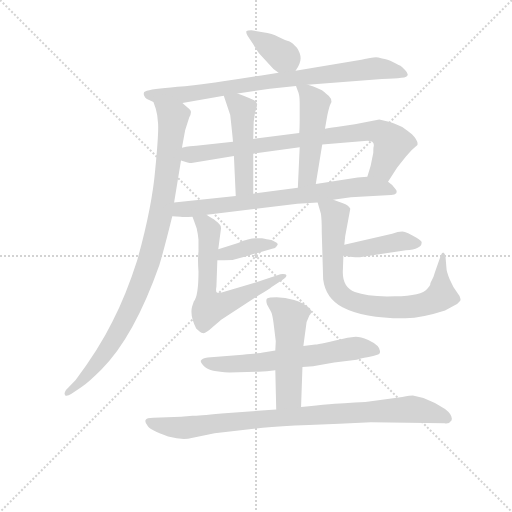
t = 0.00 s
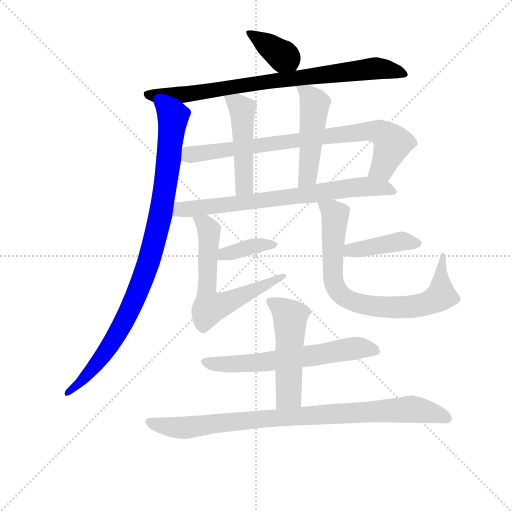
t = 2.15 s
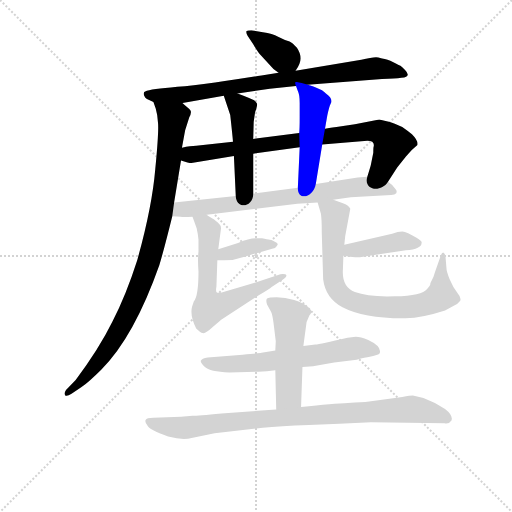
t = 4.31 s
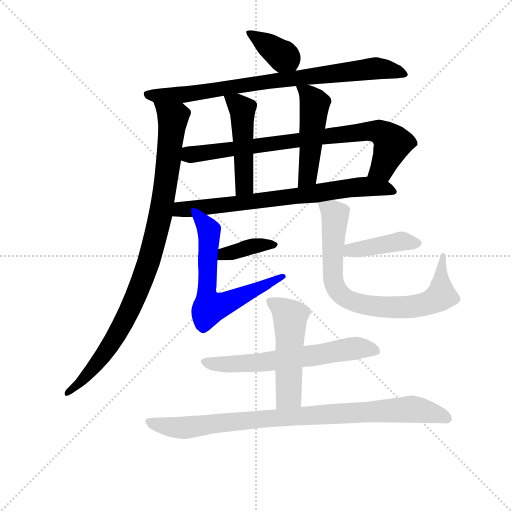
t = 6.46 s
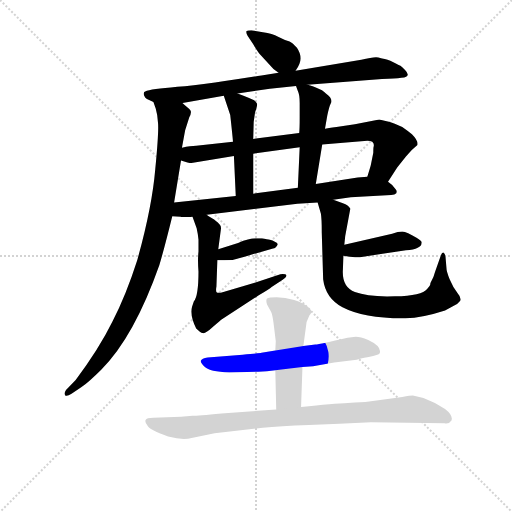
t = 8.62 s
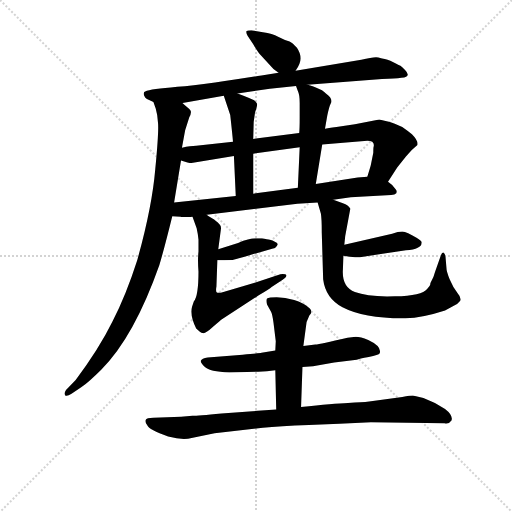
t = 10.77 s

The animated SVG that drew these frames (rendered in a browser with its animation timeline set to each time). Animation: 14 CSS @keyframes rules; one cycle of 10.77 s.

<svg version="1.1" viewBox="0 0 1024 1024" xmlns="http://www.w3.org/2000/svg">
  <g stroke="lightgray" stroke-dasharray="1,1" stroke-width="1" transform="scale(4, 4)">
    <line x1="0" y1="0" x2="256" y2="256"></line>
    <line x1="256" y1="0" x2="0" y2="256"></line>
    <line x1="128" y1="0" x2="128" y2="256"></line>
    <line x1="0" y1="128" x2="256" y2="128"></line>
  </g>
<g transform="scale(0.92, -0.92) translate(60, -900)">
   <style type="text/css">
    @keyframes keyframes0 {
      from {
       stroke: blue;
       stroke-dashoffset: 372;
       stroke-width: 128;
       }
       55% {
       animation-timing-function: step-end;
       stroke: blue;
       stroke-dashoffset: 0;
       stroke-width: 128;
       }
       to {
       stroke: black;
       stroke-width: 1024;
       }
       }
       #make-me-a-hanzi-animation-0 {
         animation: keyframes0 0.552734s both;
         animation-delay: 0.000000s;
         animation-timing-function: linear;
       }
    @keyframes keyframes1 {
      from {
       stroke: blue;
       stroke-dashoffset: 819;
       stroke-width: 128;
       }
       73% {
       animation-timing-function: step-end;
       stroke: blue;
       stroke-dashoffset: 0;
       stroke-width: 128;
       }
       to {
       stroke: black;
       stroke-width: 1024;
       }
       }
       #make-me-a-hanzi-animation-1 {
         animation: keyframes1 0.916504s both;
         animation-delay: 0.552734s;
         animation-timing-function: linear;
       }
    @keyframes keyframes2 {
      from {
       stroke: blue;
       stroke-dashoffset: 958;
       stroke-width: 128;
       }
       76% {
       animation-timing-function: step-end;
       stroke: blue;
       stroke-dashoffset: 0;
       stroke-width: 128;
       }
       to {
       stroke: black;
       stroke-width: 1024;
       }
       }
       #make-me-a-hanzi-animation-2 {
         animation: keyframes2 1.029622s both;
         animation-delay: 1.469238s;
         animation-timing-function: linear;
       }
    @keyframes keyframes3 {
      from {
       stroke: blue;
       stroke-dashoffset: 805;
       stroke-width: 128;
       }
       72% {
       animation-timing-function: step-end;
       stroke: blue;
       stroke-dashoffset: 0;
       stroke-width: 128;
       }
       to {
       stroke: black;
       stroke-width: 1024;
       }
       }
       #make-me-a-hanzi-animation-3 {
         animation: keyframes3 0.905111s both;
         animation-delay: 2.498861s;
         animation-timing-function: linear;
       }
    @keyframes keyframes4 {
      from {
       stroke: blue;
       stroke-dashoffset: 480;
       stroke-width: 128;
       }
       61% {
       animation-timing-function: step-end;
       stroke: blue;
       stroke-dashoffset: 0;
       stroke-width: 128;
       }
       to {
       stroke: black;
       stroke-width: 1024;
       }
       }
       #make-me-a-hanzi-animation-4 {
         animation: keyframes4 0.640625s both;
         animation-delay: 3.403971s;
         animation-timing-function: linear;
       }
    @keyframes keyframes5 {
      from {
       stroke: blue;
       stroke-dashoffset: 487;
       stroke-width: 128;
       }
       61% {
       animation-timing-function: step-end;
       stroke: blue;
       stroke-dashoffset: 0;
       stroke-width: 128;
       }
       to {
       stroke: black;
       stroke-width: 1024;
       }
       }
       #make-me-a-hanzi-animation-5 {
         animation: keyframes5 0.646322s both;
         animation-delay: 4.044596s;
         animation-timing-function: linear;
       }
    @keyframes keyframes6 {
      from {
       stroke: blue;
       stroke-dashoffset: 738;
       stroke-width: 128;
       }
       71% {
       animation-timing-function: step-end;
       stroke: blue;
       stroke-dashoffset: 0;
       stroke-width: 128;
       }
       to {
       stroke: black;
       stroke-width: 1024;
       }
       }
       #make-me-a-hanzi-animation-6 {
         animation: keyframes6 0.850586s both;
         animation-delay: 4.690918s;
         animation-timing-function: linear;
       }
    @keyframes keyframes7 {
      from {
       stroke: blue;
       stroke-dashoffset: 379;
       stroke-width: 128;
       }
       55% {
       animation-timing-function: step-end;
       stroke: blue;
       stroke-dashoffset: 0;
       stroke-width: 128;
       }
       to {
       stroke: black;
       stroke-width: 1024;
       }
       }
       #make-me-a-hanzi-animation-7 {
         animation: keyframes7 0.558431s both;
         animation-delay: 5.541504s;
         animation-timing-function: linear;
       }
    @keyframes keyframes8 {
      from {
       stroke: blue;
       stroke-dashoffset: 636;
       stroke-width: 128;
       }
       67% {
       animation-timing-function: step-end;
       stroke: blue;
       stroke-dashoffset: 0;
       stroke-width: 128;
       }
       to {
       stroke: black;
       stroke-width: 1024;
       }
       }
       #make-me-a-hanzi-animation-8 {
         animation: keyframes8 0.767578s both;
         animation-delay: 6.099935s;
         animation-timing-function: linear;
       }
    @keyframes keyframes9 {
      from {
       stroke: blue;
       stroke-dashoffset: 413;
       stroke-width: 128;
       }
       57% {
       animation-timing-function: step-end;
       stroke: blue;
       stroke-dashoffset: 0;
       stroke-width: 128;
       }
       to {
       stroke: black;
       stroke-width: 1024;
       }
       }
       #make-me-a-hanzi-animation-9 {
         animation: keyframes9 0.586100s both;
         animation-delay: 6.867513s;
         animation-timing-function: linear;
       }
    @keyframes keyframes10 {
      from {
       stroke: blue;
       stroke-dashoffset: 788;
       stroke-width: 128;
       }
       72% {
       animation-timing-function: step-end;
       stroke: blue;
       stroke-dashoffset: 0;
       stroke-width: 128;
       }
       to {
       stroke: black;
       stroke-width: 1024;
       }
       }
       #make-me-a-hanzi-animation-10 {
         animation: keyframes10 0.891276s both;
         animation-delay: 7.453613s;
         animation-timing-function: linear;
       }
    @keyframes keyframes11 {
      from {
       stroke: blue;
       stroke-dashoffset: 636;
       stroke-width: 128;
       }
       67% {
       animation-timing-function: step-end;
       stroke: blue;
       stroke-dashoffset: 0;
       stroke-width: 128;
       }
       to {
       stroke: black;
       stroke-width: 1024;
       }
       }
       #make-me-a-hanzi-animation-11 {
         animation: keyframes11 0.767578s both;
         animation-delay: 8.344889s;
         animation-timing-function: linear;
       }
    @keyframes keyframes12 {
      from {
       stroke: blue;
       stroke-dashoffset: 514;
       stroke-width: 128;
       }
       63% {
       animation-timing-function: step-end;
       stroke: blue;
       stroke-dashoffset: 0;
       stroke-width: 128;
       }
       to {
       stroke: black;
       stroke-width: 1024;
       }
       }
       #make-me-a-hanzi-animation-12 {
         animation: keyframes12 0.668294s both;
         animation-delay: 9.112467s;
         animation-timing-function: linear;
       }
    @keyframes keyframes13 {
      from {
       stroke: blue;
       stroke-dashoffset: 910;
       stroke-width: 128;
       }
       75% {
       animation-timing-function: step-end;
       stroke: blue;
       stroke-dashoffset: 0;
       stroke-width: 128;
       }
       to {
       stroke: black;
       stroke-width: 1024;
       }
       }
       #make-me-a-hanzi-animation-13 {
         animation: keyframes13 0.990560s both;
         animation-delay: 9.780762s;
         animation-timing-function: linear;
       }
</style>
<path d="M 582.5 746.0 Q 593.5 762.0 593.5 773.0 Q 593.5 784.0 585.5 796.0 Q 576.5 807.0 569.5 810.0 Q 557.5 813.0 544.5 820.0 Q 532.5 827.0 511.5 830.0 L 486.5 834.0 Q 477.5 834.0 475.5 832.0 Q 474.5 828.0 478.5 822.0 L 490.5 804.0 Q 500.5 786.0 508.5 778.0 L 534.5 750.0 L 545.5 742.0 C 568.5 725.0 568.5 725.0 582.5 746.0 Z" fill="lightgray"></path> 
<path d="M 253.5 700.0 Q 251.5 696.0 253.5 692.0 Q 255.5 687.0 259.5 685.0 L 273.5 678.0 L 336.5 676.0 L 426.5 692.0 L 456.5 697.0 L 526.5 707.0 L 583.5 713.0 L 608.5 716.0 L 770.5 728.0 Q 799.5 729.0 812.5 731.0 Q 835.5 733.0 820.5 748.0 Q 813.5 755.0 810.5 757.0 Q 807.5 758.0 800.5 762.0 L 788.5 768.0 Q 782.5 771.0 776.5 772.0 Q 771.5 772.0 762.5 775.0 Q 753.5 777.0 725.5 770.0 L 582.5 746.0 L 545.5 742.0 L 508.5 736.0 Q 364.5 713.0 311.5 710.0 Q 259.5 706.0 253.5 700.0 Z" fill="lightgray"></path> 
<path d="M 273.5 678.0 L 278.5 664.0 Q 282.5 651.0 283.5 633.0 Q 285.5 614.0 277.5 532.0 Q 270.5 449.0 238.5 335.0 Q 214.5 260.0 184.5 201.0 Q 155.5 142.0 104.5 74.0 L 83.5 52.0 Q 78.5 45.0 81.5 41.0 Q 84.5 37.0 95.5 44.0 L 116.5 58.0 Q 133.5 70.0 160.5 97.0 Q 231.5 168.0 286.5 324.0 Q 297.5 361.0 314.5 430.0 L 318.5 460.0 L 333.5 551.0 L 335.5 579.0 L 342.5 617.0 L 351.5 645.0 Q 356.5 654.0 354.5 659.0 Q 352.5 663.0 344.5 669.0 L 336.5 676.0 C 314.5 696.0 264.5 707.0 273.5 678.0 Z" fill="lightgray"></path> 
<path d="M 783.5 505.0 L 803.5 536.0 L 822.5 560.0 Q 833.5 574.0 847.5 585.0 Q 849.5 594.0 835.5 608.0 Q 827.5 615.0 814.5 624.0 Q 795.5 633.0 787.5 635.0 L 764.5 640.0 L 711.5 630.0 L 671.5 624.0 Q 666.5 624.0 646.5 620.0 L 590.5 611.0 L 490.5 598.0 L 446.5 592.0 L 366.5 583.0 Q 354.5 583.0 335.5 579.0 C 305.5 574.0 304.5 559.0 333.5 551.0 L 347.5 547.0 Q 355.5 545.0 359.5 546.0 L 448.5 561.0 L 490.5 566.0 L 591.5 580.0 L 640.5 586.0 L 738.5 594.0 Q 754.5 594.0 752.5 582.0 Q 751.5 580.0 751.5 568.0 L 746.5 543.0 Q 745.5 538.0 738.5 516.0 C 729.5 487.0 767.5 480.0 783.5 505.0 Z" fill="lightgray"></path> 
<path d="M 448.5 561.0 L 452.5 474.0 C 453.5 444.0 490.5 449.0 490.5 479.0 L 490.5 566.0 L 490.5 598.0 L 491.5 635.0 L 494.5 656.0 Q 500.5 672.0 498.5 675.0 Q 497.5 678.0 492.5 682.0 Q 488.5 685.0 456.5 697.0 C 428.5 708.0 420.5 711.0 426.5 692.0 L 440.5 650.0 Q 445.5 605.0 446.5 592.0 L 448.5 561.0 Z" fill="lightgray"></path> 
<path d="M 646.5 620.0 L 651.5 649.0 Q 655.5 668.0 658.5 674.0 Q 665.5 685.0 648.5 697.0 Q 642.5 704.0 626.5 710.0 Q 611.5 716.0 608.5 716.0 C 579.5 724.0 579.5 724.0 583.5 713.0 L 587.5 702.0 Q 591.5 694.0 591.5 676.0 L 591.5 645.0 Q 591.5 620.0 590.5 611.0 L 591.5 580.0 L 587.5 492.0 C 586.5 462.0 621.5 470.0 626.5 500.0 L 640.5 586.0 L 646.5 620.0 Z" fill="lightgray"></path> 
<path d="M 314.5 430.0 L 332.5 429.0 Q 337.5 427.0 358.5 429.0 L 389.5 433.0 L 586.5 457.0 L 630.5 460.0 L 664.5 466.0 L 702.5 471.0 L 790.5 476.0 Q 798.5 477.0 801.5 480.0 Q 803.5 485.0 800.5 488.0 L 792.5 498.0 L 783.5 505.0 C 767.5 519.0 767.5 519.0 738.5 516.0 L 717.5 514.0 L 626.5 500.0 L 587.5 492.0 L 490.5 479.0 L 452.5 474.0 L 318.5 460.0 C 288.5 457.0 284.5 432.0 314.5 430.0 Z" fill="lightgray"></path> 
<path d="M 412.5 334.0 L 427.5 334.0 Q 449.5 334.0 471.5 342.0 L 533.5 360.0 Q 539.5 360.0 543.5 368.0 Q 544.5 372.0 538.5 374.0 Q 532.5 378.0 526.5 379.0 Q 521.5 379.0 509.5 382.0 L 495.5 382.0 Q 481.5 382.0 457.5 372.0 L 414.5 358.0 C 385.5 349.0 382.5 334.0 412.5 334.0 Z" fill="lightgray"></path> 
<path d="M 358.5 429.0 L 367.5 404.0 Q 370.5 391.0 371.5 379.0 L 371.5 353.0 Q 369.5 333.0 371.5 310.0 Q 371.5 257.0 361.5 245.0 L 357.5 233.0 Q 352.5 214.0 366.5 186.0 Q 375.5 177.0 380.5 176.0 Q 386.5 174.0 402.5 189.0 Q 419.5 204.0 422.5 206.0 L 502.5 258.0 Q 526.5 272.0 530.5 276.0 L 554.5 292.0 Q 563.5 298.0 562.5 302.0 Q 561.5 305.0 549.5 304.0 L 495.5 286.0 L 427.5 266.0 Q 414.5 262.0 411.5 264.0 Q 408.5 266.0 410.5 277.0 L 412.5 334.0 L 414.5 358.0 L 420.5 404.0 Q 420.5 409.0 417.5 412.0 Q 415.5 415.0 405.5 423.0 Q 393.5 429.0 389.5 433.0 C 364.5 450.0 348.5 457.0 358.5 429.0 Z" fill="lightgray"></path> 
<path d="M 686.5 344.0 L 700.5 342.0 Q 720.5 340.0 722.5 341.0 L 822.5 356.0 Q 856.5 359.0 856.5 372.0 Q 858.5 375.0 845.5 383.0 Q 824.5 396.0 814.5 397.0 Q 805.5 397.0 792.5 392.0 L 688.5 368.0 C 659.5 361.0 656.5 348.0 686.5 344.0 Z" fill="lightgray"></path> 
<path d="M 630.5 460.0 L 637.5 436.0 Q 639.5 426.0 639.5 394.0 L 642.5 293.0 Q 647.5 252.0 684.5 232.0 Q 732.5 207.0 821.5 208.0 Q 858.5 209.0 907.5 225.0 L 925.5 235.0 Q 935.5 239.0 938.5 244.0 Q 945.5 250.0 934.5 263.0 Q 924.5 276.0 917.5 293.0 Q 910.5 310.0 910.5 318.0 L 908.5 342.0 Q 907.5 349.0 903.5 351.0 Q 900.5 351.0 898.5 345.0 L 885.5 308.0 Q 883.5 298.0 875.5 284.0 Q 876.5 280.0 868.5 272.0 Q 857.5 257.0 798.5 256.0 Q 740.5 254.0 711.5 265.0 Q 682.5 276.0 685.5 315.0 L 686.5 344.0 L 688.5 368.0 L 690.5 387.0 L 701.5 446.0 Q 697.5 454.0 685.5 458.0 L 664.5 466.0 C 636.5 477.0 624.5 481.0 630.5 460.0 Z" fill="lightgray"></path> 
<path d="M 597.5 102.0 L 620.5 104.0 L 666.5 112.0 L 715.5 118.0 Q 720.5 120.0 741.5 124.0 Q 763.5 128.0 765.5 132.0 Q 770.5 147.0 740.5 161.0 Q 723.5 168.0 713.5 168.0 L 695.5 166.0 Q 635.5 152.0 625.5 151.0 L 599.5 148.0 L 538.5 138.0 L 508.5 133.0 Q 506.5 132.0 467.5 129.0 L 391.5 123.0 Q 378.5 121.0 376.5 116.0 Q 375.5 111.0 385.5 102.0 Q 395.5 92.0 438.5 90.0 L 501.5 92.0 Q 520.5 92.0 538.5 95.0 L 597.5 102.0 Z" fill="lightgray"></path> 
<path d="M 594.5 15.0 L 597.5 102.0 L 599.5 148.0 L 606.5 200.0 L 612.5 214.0 Q 613.5 216.0 615.5 218.0 Q 620.5 225.0 607.5 234.0 Q 600.5 241.0 579.5 248.0 Q 559.5 254.0 541.5 254.0 Q 524.5 254.0 520.5 251.0 Q 517.5 248.0 520.5 238.0 L 529.5 222.0 Q 532.5 215.0 534.5 199.0 L 539.5 158.0 L 538.5 138.0 L 538.5 95.0 L 540.5 10.0 C 541.5 -20.0 593.5 -15.0 594.5 15.0 Z" fill="lightgray"></path> 
<path d="M 358.5 -4.0 L 333.5 -6.0 L 273.5 -8.0 Q 258.5 -8.0 256.5 -13.0 Q 254.5 -18.0 260.5 -25.0 Q 263.5 -34.0 305.5 -49.0 Q 338.5 -58.0 356.5 -52.0 L 406.5 -42.0 L 511.5 -30.0 Q 547.5 -26.0 611.5 -24.0 Q 676.5 -22.0 746.5 -18.0 L 906.5 -20.0 Q 916.5 -22.0 921.5 -14.0 Q 925.5 -3.0 907.5 11.0 L 885.5 24.0 L 860.5 35.0 L 837.5 40.0 Q 832.5 40.0 814.5 37.0 L 742.5 27.0 Q 727.5 25.0 696.5 24.0 Q 665.5 23.0 594.5 15.0 L 540.5 10.0 L 421.5 1.0 Q 369.5 -4.0 358.5 -4.0 Z" fill="lightgray"></path> 
      <clipPath id="make-me-a-hanzi-clip-0">
      <path d="M 582.5 746.0 Q 593.5 762.0 593.5 773.0 Q 593.5 784.0 585.5 796.0 Q 576.5 807.0 569.5 810.0 Q 557.5 813.0 544.5 820.0 Q 532.5 827.0 511.5 830.0 L 486.5 834.0 Q 477.5 834.0 475.5 832.0 Q 474.5 828.0 478.5 822.0 L 490.5 804.0 Q 500.5 786.0 508.5 778.0 L 534.5 750.0 L 545.5 742.0 C 568.5 725.0 568.5 725.0 582.5 746.0 Z" fill="lightgray"></path>
      </clipPath>
      <path clip-path="url(#make-me-a-hanzi-clip-0)" d="M 481.5 828.0 L 564.5 773.0 L 574.5 760.0 " fill="none" id="make-me-a-hanzi-animation-0" stroke-dasharray="244 488" stroke-linecap="round"></path>

      <clipPath id="make-me-a-hanzi-clip-1">
      <path d="M 253.5 700.0 Q 251.5 696.0 253.5 692.0 Q 255.5 687.0 259.5 685.0 L 273.5 678.0 L 336.5 676.0 L 426.5 692.0 L 456.5 697.0 L 526.5 707.0 L 583.5 713.0 L 608.5 716.0 L 770.5 728.0 Q 799.5 729.0 812.5 731.0 Q 835.5 733.0 820.5 748.0 Q 813.5 755.0 810.5 757.0 Q 807.5 758.0 800.5 762.0 L 788.5 768.0 Q 782.5 771.0 776.5 772.0 Q 771.5 772.0 762.5 775.0 Q 753.5 777.0 725.5 770.0 L 582.5 746.0 L 545.5 742.0 L 508.5 736.0 Q 364.5 713.0 311.5 710.0 Q 259.5 706.0 253.5 700.0 Z" fill="lightgray"></path>
      </clipPath>
      <path clip-path="url(#make-me-a-hanzi-clip-1)" d="M 259.5 696.0 L 356.5 696.0 L 499.5 721.0 L 738.5 750.0 L 775.5 750.0 L 817.5 739.0 " fill="none" id="make-me-a-hanzi-animation-1" stroke-dasharray="691 1382" stroke-linecap="round"></path>

      <clipPath id="make-me-a-hanzi-clip-2">
      <path d="M 273.5 678.0 L 278.5 664.0 Q 282.5 651.0 283.5 633.0 Q 285.5 614.0 277.5 532.0 Q 270.5 449.0 238.5 335.0 Q 214.5 260.0 184.5 201.0 Q 155.5 142.0 104.5 74.0 L 83.5 52.0 Q 78.5 45.0 81.5 41.0 Q 84.5 37.0 95.5 44.0 L 116.5 58.0 Q 133.5 70.0 160.5 97.0 Q 231.5 168.0 286.5 324.0 Q 297.5 361.0 314.5 430.0 L 318.5 460.0 L 333.5 551.0 L 335.5 579.0 L 342.5 617.0 L 351.5 645.0 Q 356.5 654.0 354.5 659.0 Q 352.5 663.0 344.5 669.0 L 336.5 676.0 C 314.5 696.0 264.5 707.0 273.5 678.0 Z" fill="lightgray"></path>
      </clipPath>
      <path clip-path="url(#make-me-a-hanzi-clip-2)" d="M 281.5 673.0 L 315.5 643.0 L 288.5 426.0 L 261.5 323.0 L 229.5 241.0 L 181.5 152.0 L 144.5 101.0 L 87.5 46.0 " fill="none" id="make-me-a-hanzi-animation-2" stroke-dasharray="830 1660" stroke-linecap="round"></path>

      <clipPath id="make-me-a-hanzi-clip-3">
      <path d="M 783.5 505.0 L 803.5 536.0 L 822.5 560.0 Q 833.5 574.0 847.5 585.0 Q 849.5 594.0 835.5 608.0 Q 827.5 615.0 814.5 624.0 Q 795.5 633.0 787.5 635.0 L 764.5 640.0 L 711.5 630.0 L 671.5 624.0 Q 666.5 624.0 646.5 620.0 L 590.5 611.0 L 490.5 598.0 L 446.5 592.0 L 366.5 583.0 Q 354.5 583.0 335.5 579.0 C 305.5 574.0 304.5 559.0 333.5 551.0 L 347.5 547.0 Q 355.5 545.0 359.5 546.0 L 448.5 561.0 L 490.5 566.0 L 591.5 580.0 L 640.5 586.0 L 738.5 594.0 Q 754.5 594.0 752.5 582.0 Q 751.5 580.0 751.5 568.0 L 746.5 543.0 Q 745.5 538.0 738.5 516.0 C 729.5 487.0 767.5 480.0 783.5 505.0 Z" fill="lightgray"></path>
      </clipPath>
      <path clip-path="url(#make-me-a-hanzi-clip-3)" d="M 342.5 557.0 L 360.5 565.0 L 613.5 600.0 L 764.5 613.0 L 793.5 589.0 L 771.5 535.0 L 748.5 523.0 " fill="none" id="make-me-a-hanzi-animation-3" stroke-dasharray="677 1354" stroke-linecap="round"></path>

      <clipPath id="make-me-a-hanzi-clip-4">
      <path d="M 448.5 561.0 L 452.5 474.0 C 453.5 444.0 490.5 449.0 490.5 479.0 L 490.5 566.0 L 490.5 598.0 L 491.5 635.0 L 494.5 656.0 Q 500.5 672.0 498.5 675.0 Q 497.5 678.0 492.5 682.0 Q 488.5 685.0 456.5 697.0 C 428.5 708.0 420.5 711.0 426.5 692.0 L 440.5 650.0 Q 445.5 605.0 446.5 592.0 L 448.5 561.0 Z" fill="lightgray"></path>
      </clipPath>
      <path clip-path="url(#make-me-a-hanzi-clip-4)" d="M 435.5 687.0 L 457.5 673.0 L 467.5 655.0 L 471.5 501.0 L 457.5 482.0 " fill="none" id="make-me-a-hanzi-animation-4" stroke-dasharray="352 704" stroke-linecap="round"></path>

      <clipPath id="make-me-a-hanzi-clip-5">
      <path d="M 646.5 620.0 L 651.5 649.0 Q 655.5 668.0 658.5 674.0 Q 665.5 685.0 648.5 697.0 Q 642.5 704.0 626.5 710.0 Q 611.5 716.0 608.5 716.0 C 579.5 724.0 579.5 724.0 583.5 713.0 L 587.5 702.0 Q 591.5 694.0 591.5 676.0 L 591.5 645.0 Q 591.5 620.0 590.5 611.0 L 591.5 580.0 L 587.5 492.0 C 586.5 462.0 621.5 470.0 626.5 500.0 L 640.5 586.0 L 646.5 620.0 Z" fill="lightgray"></path>
      </clipPath>
      <path clip-path="url(#make-me-a-hanzi-clip-5)" d="M 590.5 709.0 L 607.5 698.0 L 624.5 675.0 L 610.5 525.0 L 592.5 499.0 " fill="none" id="make-me-a-hanzi-animation-5" stroke-dasharray="359 718" stroke-linecap="round"></path>

      <clipPath id="make-me-a-hanzi-clip-6">
      <path d="M 314.5 430.0 L 332.5 429.0 Q 337.5 427.0 358.5 429.0 L 389.5 433.0 L 586.5 457.0 L 630.5 460.0 L 664.5 466.0 L 702.5 471.0 L 790.5 476.0 Q 798.5 477.0 801.5 480.0 Q 803.5 485.0 800.5 488.0 L 792.5 498.0 L 783.5 505.0 C 767.5 519.0 767.5 519.0 738.5 516.0 L 717.5 514.0 L 626.5 500.0 L 587.5 492.0 L 490.5 479.0 L 452.5 474.0 L 318.5 460.0 C 288.5 457.0 284.5 432.0 314.5 430.0 Z" fill="lightgray"></path>
      </clipPath>
      <path clip-path="url(#make-me-a-hanzi-clip-6)" d="M 319.5 437.0 L 332.5 445.0 L 712.5 493.0 L 772.5 492.0 L 794.5 483.0 " fill="none" id="make-me-a-hanzi-animation-6" stroke-dasharray="610 1220" stroke-linecap="round"></path>

      <clipPath id="make-me-a-hanzi-clip-7">
      <path d="M 412.5 334.0 L 427.5 334.0 Q 449.5 334.0 471.5 342.0 L 533.5 360.0 Q 539.5 360.0 543.5 368.0 Q 544.5 372.0 538.5 374.0 Q 532.5 378.0 526.5 379.0 Q 521.5 379.0 509.5 382.0 L 495.5 382.0 Q 481.5 382.0 457.5 372.0 L 414.5 358.0 C 385.5 349.0 382.5 334.0 412.5 334.0 Z" fill="lightgray"></path>
      </clipPath>
      <path clip-path="url(#make-me-a-hanzi-clip-7)" d="M 420.5 339.0 L 427.5 348.0 L 491.5 366.0 L 536.5 367.0 " fill="none" id="make-me-a-hanzi-animation-7" stroke-dasharray="251 502" stroke-linecap="round"></path>

      <clipPath id="make-me-a-hanzi-clip-8">
      <path d="M 358.5 429.0 L 367.5 404.0 Q 370.5 391.0 371.5 379.0 L 371.5 353.0 Q 369.5 333.0 371.5 310.0 Q 371.5 257.0 361.5 245.0 L 357.5 233.0 Q 352.5 214.0 366.5 186.0 Q 375.5 177.0 380.5 176.0 Q 386.5 174.0 402.5 189.0 Q 419.5 204.0 422.5 206.0 L 502.5 258.0 Q 526.5 272.0 530.5 276.0 L 554.5 292.0 Q 563.5 298.0 562.5 302.0 Q 561.5 305.0 549.5 304.0 L 495.5 286.0 L 427.5 266.0 Q 414.5 262.0 411.5 264.0 Q 408.5 266.0 410.5 277.0 L 412.5 334.0 L 414.5 358.0 L 420.5 404.0 Q 420.5 409.0 417.5 412.0 Q 415.5 415.0 405.5 423.0 Q 393.5 429.0 389.5 433.0 C 364.5 450.0 348.5 457.0 358.5 429.0 Z" fill="lightgray"></path>
      </clipPath>
      <path clip-path="url(#make-me-a-hanzi-clip-8)" d="M 366.5 425.0 L 394.5 399.0 L 389.5 264.0 L 396.5 231.0 L 443.5 246.0 L 555.5 299.0 " fill="none" id="make-me-a-hanzi-animation-8" stroke-dasharray="508 1016" stroke-linecap="round"></path>

      <clipPath id="make-me-a-hanzi-clip-9">
      <path d="M 686.5 344.0 L 700.5 342.0 Q 720.5 340.0 722.5 341.0 L 822.5 356.0 Q 856.5 359.0 856.5 372.0 Q 858.5 375.0 845.5 383.0 Q 824.5 396.0 814.5 397.0 Q 805.5 397.0 792.5 392.0 L 688.5 368.0 C 659.5 361.0 656.5 348.0 686.5 344.0 Z" fill="lightgray"></path>
      </clipPath>
      <path clip-path="url(#make-me-a-hanzi-clip-9)" d="M 694.5 349.0 L 702.5 357.0 L 804.5 375.0 L 846.5 373.0 " fill="none" id="make-me-a-hanzi-animation-9" stroke-dasharray="285 570" stroke-linecap="round"></path>

      <clipPath id="make-me-a-hanzi-clip-10">
      <path d="M 630.5 460.0 L 637.5 436.0 Q 639.5 426.0 639.5 394.0 L 642.5 293.0 Q 647.5 252.0 684.5 232.0 Q 732.5 207.0 821.5 208.0 Q 858.5 209.0 907.5 225.0 L 925.5 235.0 Q 935.5 239.0 938.5 244.0 Q 945.5 250.0 934.5 263.0 Q 924.5 276.0 917.5 293.0 Q 910.5 310.0 910.5 318.0 L 908.5 342.0 Q 907.5 349.0 903.5 351.0 Q 900.5 351.0 898.5 345.0 L 885.5 308.0 Q 883.5 298.0 875.5 284.0 Q 876.5 280.0 868.5 272.0 Q 857.5 257.0 798.5 256.0 Q 740.5 254.0 711.5 265.0 Q 682.5 276.0 685.5 315.0 L 686.5 344.0 L 688.5 368.0 L 690.5 387.0 L 701.5 446.0 Q 697.5 454.0 685.5 458.0 L 664.5 466.0 C 636.5 477.0 624.5 481.0 630.5 460.0 Z" fill="lightgray"></path>
      </clipPath>
      <path clip-path="url(#make-me-a-hanzi-clip-10)" d="M 637.5 455.0 L 662.5 441.0 L 668.5 429.0 L 664.5 290.0 L 679.5 261.0 L 698.5 248.0 L 732.5 237.0 L 777.5 232.0 L 837.5 234.0 L 877.5 243.0 L 898.5 258.0 L 904.5 345.0 " fill="none" id="make-me-a-hanzi-animation-10" stroke-dasharray="660 1320" stroke-linecap="round"></path>

      <clipPath id="make-me-a-hanzi-clip-11">
      <path d="M 597.5 102.0 L 620.5 104.0 L 666.5 112.0 L 715.5 118.0 Q 720.5 120.0 741.5 124.0 Q 763.5 128.0 765.5 132.0 Q 770.5 147.0 740.5 161.0 Q 723.5 168.0 713.5 168.0 L 695.5 166.0 Q 635.5 152.0 625.5 151.0 L 599.5 148.0 L 538.5 138.0 L 508.5 133.0 Q 506.5 132.0 467.5 129.0 L 391.5 123.0 Q 378.5 121.0 376.5 116.0 Q 375.5 111.0 385.5 102.0 Q 395.5 92.0 438.5 90.0 L 501.5 92.0 Q 520.5 92.0 538.5 95.0 L 597.5 102.0 Z" fill="lightgray"></path>
      </clipPath>
      <path clip-path="url(#make-me-a-hanzi-clip-11)" d="M 382.5 114.0 L 413.5 108.0 L 493.5 111.0 L 715.5 144.0 L 758.5 137.0 " fill="none" id="make-me-a-hanzi-animation-11" stroke-dasharray="508 1016" stroke-linecap="round"></path>

      <clipPath id="make-me-a-hanzi-clip-12">
      <path d="M 594.5 15.0 L 597.5 102.0 L 599.5 148.0 L 606.5 200.0 L 612.5 214.0 Q 613.5 216.0 615.5 218.0 Q 620.5 225.0 607.5 234.0 Q 600.5 241.0 579.5 248.0 Q 559.5 254.0 541.5 254.0 Q 524.5 254.0 520.5 251.0 Q 517.5 248.0 520.5 238.0 L 529.5 222.0 Q 532.5 215.0 534.5 199.0 L 539.5 158.0 L 538.5 138.0 L 538.5 95.0 L 540.5 10.0 C 541.5 -20.0 593.5 -15.0 594.5 15.0 Z" fill="lightgray"></path>
      </clipPath>
      <path clip-path="url(#make-me-a-hanzi-clip-12)" d="M 526.5 245.0 L 570.5 211.0 L 567.5 40.0 L 546.5 17.0 " fill="none" id="make-me-a-hanzi-animation-12" stroke-dasharray="386 772" stroke-linecap="round"></path>

      <clipPath id="make-me-a-hanzi-clip-13">
      <path d="M 358.5 -4.0 L 333.5 -6.0 L 273.5 -8.0 Q 258.5 -8.0 256.5 -13.0 Q 254.5 -18.0 260.5 -25.0 Q 263.5 -34.0 305.5 -49.0 Q 338.5 -58.0 356.5 -52.0 L 406.5 -42.0 L 511.5 -30.0 Q 547.5 -26.0 611.5 -24.0 Q 676.5 -22.0 746.5 -18.0 L 906.5 -20.0 Q 916.5 -22.0 921.5 -14.0 Q 925.5 -3.0 907.5 11.0 L 885.5 24.0 L 860.5 35.0 L 837.5 40.0 Q 832.5 40.0 814.5 37.0 L 742.5 27.0 Q 727.5 25.0 696.5 24.0 Q 665.5 23.0 594.5 15.0 L 540.5 10.0 L 421.5 1.0 Q 369.5 -4.0 358.5 -4.0 Z" fill="lightgray"></path>
      </clipPath>
      <path clip-path="url(#make-me-a-hanzi-clip-13)" d="M 263.5 -17.0 L 302.5 -28.0 L 346.5 -30.0 L 534.5 -8.0 L 826.5 10.0 L 869.5 5.0 L 911.5 -9.0 " fill="none" id="make-me-a-hanzi-animation-13" stroke-dasharray="782 1564" stroke-linecap="round"></path>

</g>
</svg>
